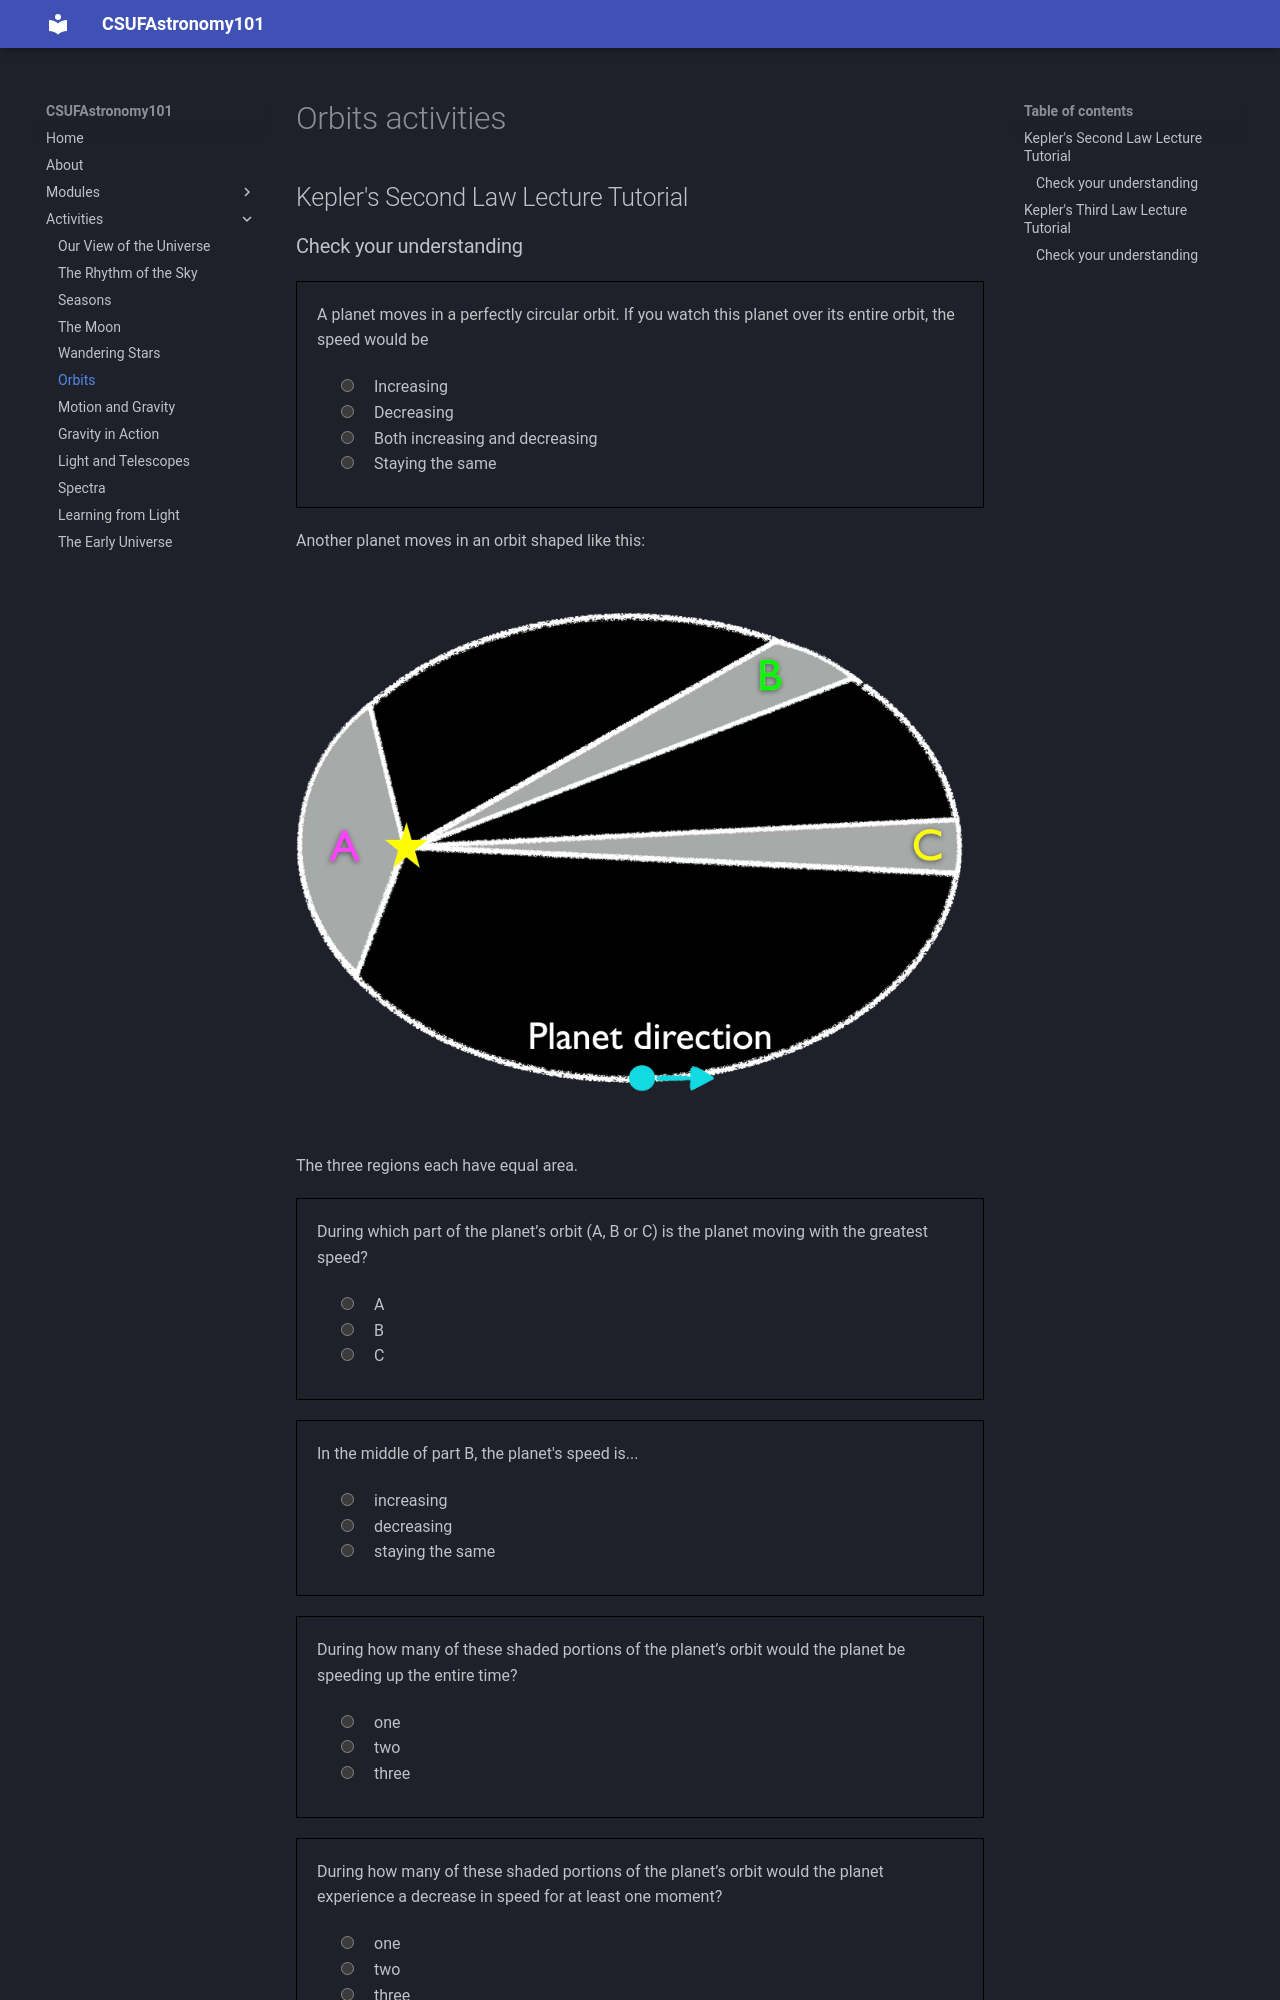

repository: jsread/astr101-online · page: activities/orbits/index.html · generator: mkdocs

# Orbits activities

## Kepler's Second Law Lecture Tutorial

### Check your understanding
<quiz>
A planet moves in a perfectly circular orbit. 
If you watch this planet over its entire orbit, the speed would be

- [] Increasing
- [] Decreasing
- [] Both increasing and decreasing
- [x] Staying the same
</quiz>

Another planet moves in an orbit shaped like this:
![A broad wedge A around perihelion, a narrower wedge B to the top right, a very narrow wedge C around aphelion. The planet is shown moving counter clockwise.](img/three-orbit-regions.png)
The three regions each have equal area.

<quiz>
During which part of the planet’s orbit (A, B or C)
is the planet moving with the greatest speed?

- [x] A
- [] B
- [] C
</quiz>

<quiz>
In the middle of part B, the planet's speed is...

- [x] increasing
- [] decreasing
- [] staying the same
</quiz>

<quiz>
During how many of these shaded portions of the planet’s orbit would the planet be speeding up the entire time? 

- [x] one
- [] two
- [] three
</quiz>

<quiz>
During how many of these shaded portions of the planet’s orbit would the planet experience a decrease in speed for at least one moment?

- [] one
- [x] two
- [] three
</quiz>

| Object  | Eccentricity of Orbit |
|---------|----------------------:|
| Mars    | 0.093 |
| Jupiter | 0.048 |
| Saturn  | 0.054 |
| Uranus  | 0.047 |

<quiz>
Which of these planets would experience the largest changes in orbital speed?

- [x] Mars
- [] Jupiter
- [] Saturn
- [] Uranus
